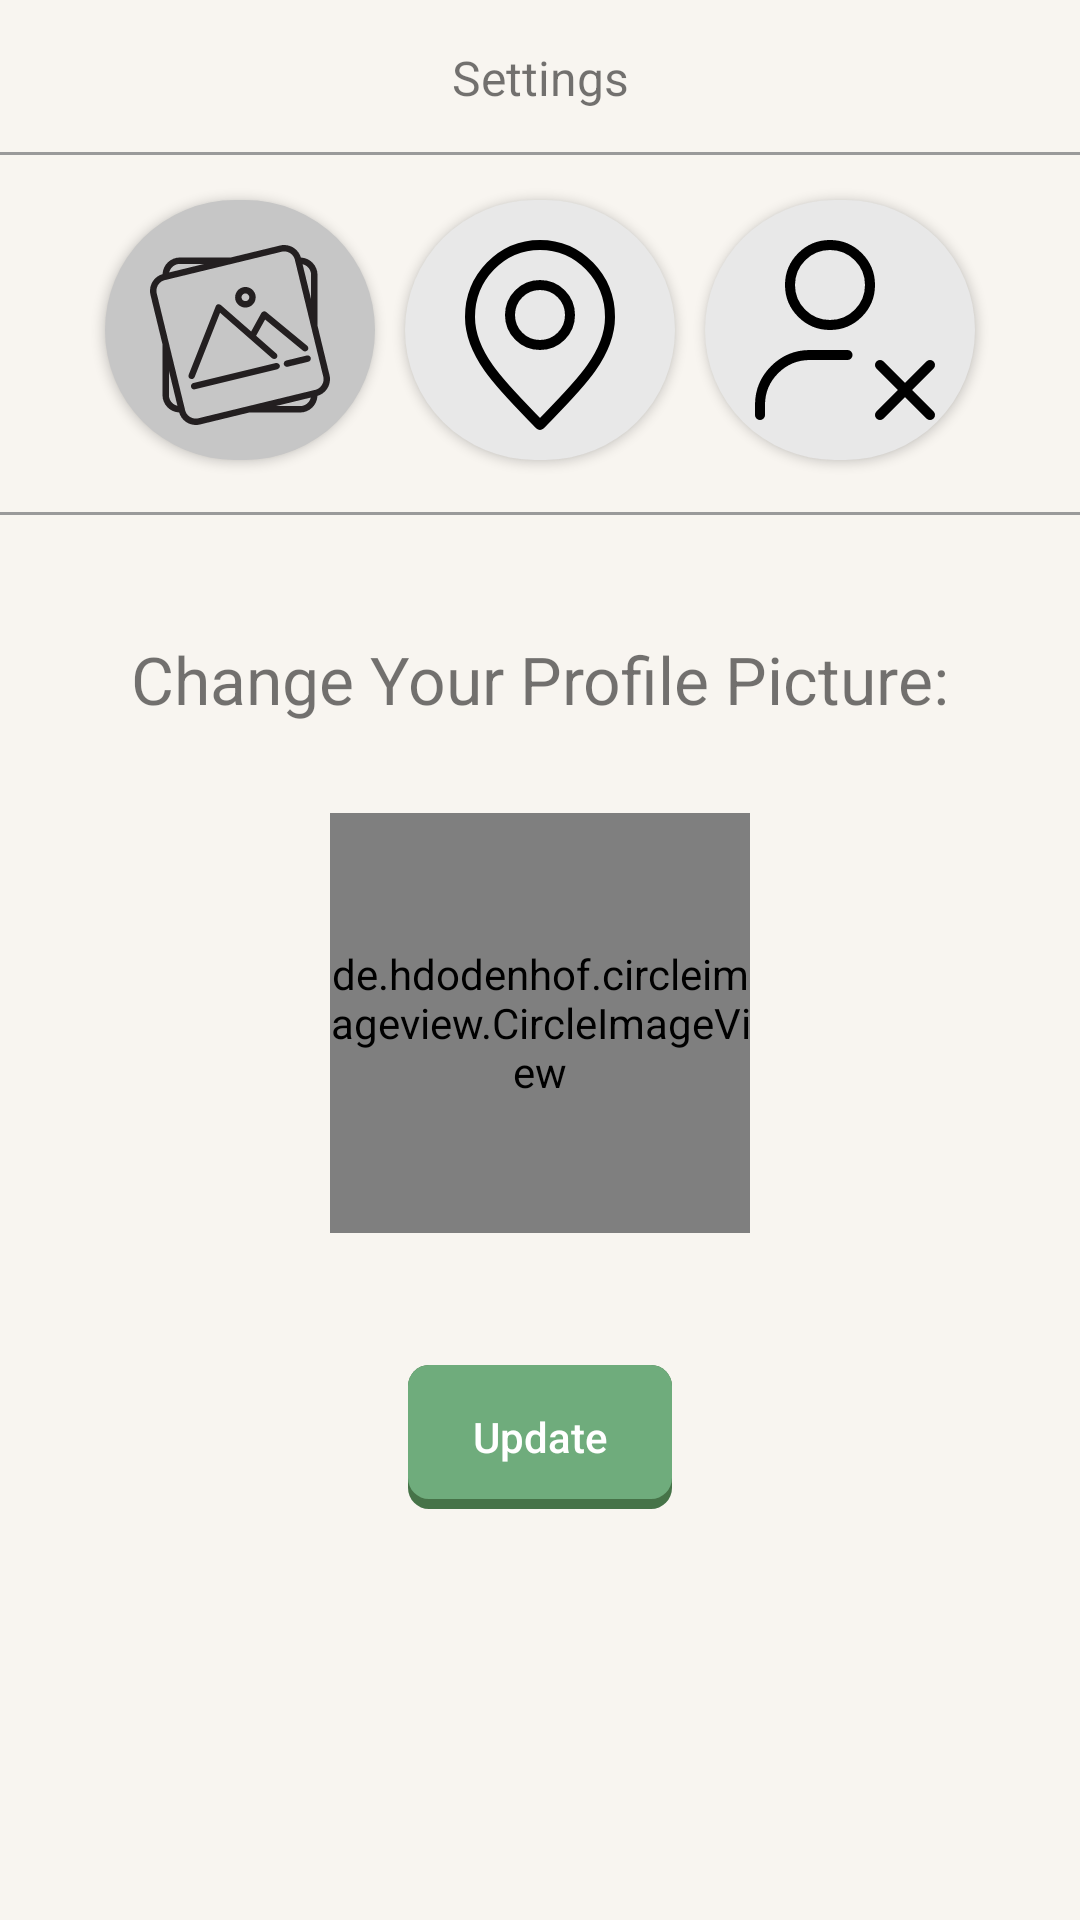

Produce the Android XML layout that renders to this screen, including the resource entries it uses.
<!-- AndroidManifest.xml: application theme Theme.AppCompat.Light.NoActionBar -->
<!-- res/layout/activity_settings.xml -->
<?xml version="1.0" encoding="utf-8"?>
<androidx.constraintlayout.widget.ConstraintLayout
    android:id="@+id/settingsActivity"
    xmlns:android="http://schemas.android.com/apk/res/android"
    xmlns:app="http://schemas.android.com/apk/res-auto"
    xmlns:tools="http://schemas.android.com/tools"
    android:layout_width="match_parent"
    android:layout_height="match_parent"
    android:background="@color/background"
    tools:context="com.bottlebattle.bottlebattle.Activities.SettingsActivity">

    <TextView
        android:id="@+id/settingsTV"
        android:layout_width="match_parent"
        android:layout_height="wrap_content"
        android:background="@drawable/bottom_border"
        android:gravity="center"
        android:padding="15dp"
        android:text="@string/settings"
        android:textSize="16sp"
        app:layout_constraintTop_toTopOf="parent"/>

    <LinearLayout
        android:id="@+id/settingsBtnBar"
        android:background="@drawable/bottom_border"
        android:layout_width="match_parent"
        android:layout_height="wrap_content"
        android:orientation="horizontal"
        android:gravity="center"
        app:layout_constraintTop_toBottomOf="@id/settingsTV"
        android:padding="10dp">
        <Button
            android:id="@+id/profilePicSettingsBtnBar"
            android:layout_width="90dp"
            android:layout_height="90dp"
            android:drawableBottom="@drawable/picture_svg"
            android:paddingBottom="15dp"
            android:background="@drawable/round_button_settings_btn_bar_pressed"
            android:layout_margin="5dp"/>
        <Button
            android:id="@+id/citySettingsBtnBar"
            android:layout_width="90dp"
            android:layout_height="90dp"
            android:drawableBottom="@drawable/location_pin_svg"
            android:paddingBottom="5dp"
            android:background="@drawable/round_button_settings_btn_bar"
            android:layout_margin="5dp"/>
        <Button
            android:id="@+id/deleteSettingsBtnBar"
            android:layout_width="90dp"
            android:layout_height="90dp"
            android:drawableBottom="@drawable/delete_user_svg"
            android:paddingBottom="5dp"
            android:background="@drawable/round_button_settings_btn_bar"
            android:layout_margin="5dp"/>
    </LinearLayout>

        <LinearLayout
            android:id="@+id/changeProfilePicSection"
            android:layout_width="match_parent"
            android:layout_height="wrap_content"
            android:layout_marginBottom="20dp"
            android:gravity="center"
            android:layout_marginTop="40dp"
            android:orientation="vertical"
            app:layout_constraintTop_toBottomOf="@+id/settingsBtnBar">
            <TextView
                android:id="@+id/changeProfilePicTxt"
                android:layout_width="wrap_content"
                android:layout_height="wrap_content"
                android:layout_gravity="center"
                android:layout_marginBottom="20dp"
                android:textSize="22sp"
                android:text="@string/change_your_profile_picture" />

            <de.hdodenhof.circleimageview.CircleImageView
                android:id="@+id/newProfilePic"
                android:layout_width="140dp"
                android:layout_height="140dp"
                android:layout_marginTop="10dp"
                android:layout_marginBottom="5dp"
                android:scaleType="centerCrop"
                android:src="@drawable/default_pfp" />

            <TextView
                android:id="@+id/newProfilePicFeedback"
                android:layout_width="wrap_content"
                android:layout_height="wrap_content"
                android:layout_gravity="center"
                android:layout_marginBottom="20dp"
                android:textColor="@color/error_feedback" />

            <Button
                android:id="@+id/changeProfilePicBtn"
                android:layout_width="wrap_content"
                android:layout_height="wrap_content"
                android:layout_gravity="center"
                android:background="@drawable/round_button_disabled"
                android:enabled="false"
                android:text="@string/update"
                android:textAllCaps="false"
                android:textColor="@color/white" />
        </LinearLayout>
        <LinearLayout
            android:id="@+id/changeCitySection"
            android:layout_width="match_parent"
            android:layout_height="wrap_content"
            android:layout_marginBottom="30dp"
            android:orientation="vertical"
            android:layout_marginTop="80dp"
            app:layout_constraintTop_toBottomOf="@+id/settingsBtnBar"
            android:visibility="gone">

            <TextView
                android:id="@+id/changeCityTV"
                android:layout_width="wrap_content"
                android:layout_height="wrap_content"
                android:layout_gravity="center"
                android:layout_marginBottom="40dp"
                android:textSize="22sp"
                android:text="@string/update_your_city" />

            <AutoCompleteTextView
                android:id="@+id/newCityACTV"
                android:layout_width="match_parent"
                android:layout_height="wrap_content"
                android:layout_marginStart="5dp"
                android:layout_marginBottom="5dp"
                android:hint="@string/city"
                android:inputType="textPhonetic"/>

            <TextView
                android:id="@+id/newCityFeedback"
                android:layout_width="wrap_content"
                android:layout_height="wrap_content"
                android:layout_gravity="end"
                android:layout_marginBottom="20dp"
                android:layout_marginEnd="5dp" />

            <Button
                android:id="@+id/changeCityBtn"
                android:layout_width="wrap_content"
                android:layout_height="wrap_content"
                android:layout_gravity="center"
                android:background="@drawable/round_button_disabled"
                android:text="@string/update"
                android:textAllCaps="false"
                android:enabled="false"
                android:textColor="@color/white" />
        </LinearLayout>
        <LinearLayout
            android:id="@+id/deleteAccountSection"
            android:layout_width="match_parent"
            android:layout_height="wrap_content"
            android:orientation="vertical"
            android:layout_marginTop="80dp"
            app:layout_constraintTop_toBottomOf="@+id/settingsBtnBar"
            android:visibility="gone">
            <TextView
                android:id="@+id/deleteAccountTV"
                android:layout_width="wrap_content"
                android:layout_height="wrap_content"
                android:layout_gravity="center"
                android:textSize="22sp"
                android:layout_marginBottom="5dp"
                android:text="@string/delete_your_account"/>
            <TextView
                android:id="@+id/deleteAccountInstructionTV"
                android:layout_width="wrap_content"
                android:layout_height="wrap_content"
                android:layout_marginBottom="40dp"
                android:textSize="18sp"
                android:gravity="center"
                android:padding="5dp"
                android:layout_gravity="center"
                android:text="@string/deletion_instruction"
                />
            <Button
                android:id="@+id/deleteBtn"
                android:layout_width="wrap_content"
                android:layout_height="wrap_content"
                android:layout_gravity="center"
                android:text="@string/delete_caps"
                android:padding="5dp"
                android:textSize="20sp"
                android:layout_marginTop="5dp"
                android:textColor="@color/white"
                android:background="@drawable/delete_account_btn"/>
            <TextView
                android:id="@+id/deleteAccountFeedback"
                android:layout_width="wrap_content"
                android:layout_height="wrap_content"
                android:layout_gravity="center"
                android:layout_marginBottom="20dp"
                android:textColor="@color/error_feedback" />
        </LinearLayout>
</androidx.constraintlayout.widget.ConstraintLayout>
<!-- resources referenced by this layout -->
<resources>
  <color name="background">#F8F5F0</color>
  <color name="error_feedback">#E53935</color>
  <color name="white">#FFFFFFFF</color>
  <!-- drawable bottom_border (drawable) -->
  <?xml version="1.0" encoding="utf-8"?>
  <layer-list xmlns:android="http://schemas.android.com/apk/res/android">
      <item>
          <shape android:shape="rectangle">
              <stroke
                  android:width="2dp"
                  android:color="#9A9A9A" />
              <solid android:color="@color/background" />
          </shape>
      </item>
  
      <item
          android:bottom="1dp">
          <shape android:shape="rectangle">
              <stroke
                  android:width="2dp"
                  android:color="@color/background" />
          </shape>
      </item>
  </layer-list>
  <!-- drawable delete_account_btn (drawable) -->
  <?xml version="1.0" encoding="utf-8"?>
  <layer-list xmlns:android="http://schemas.android.com/apk/res/android">
      
      <item>
          <shape  android:shape="rectangle">
              
              <solid android:color="#ED8E8C" />
              <corners android:radius="3dp" />
          </shape>
      </item>
      <item android:bottom="10px">
          <shape  android:shape="rectangle">
              <padding android:bottom="10dp"
                  android:top="10dp"
                  android:left="20dp"
                  android:right="20dp"/>
              
              <solid android:color="#E53935" />
              <corners android:radius="3dp" />
          </shape>
      </item>
  </layer-list>
  <!-- drawable delete_user_svg (drawable) -->
  <vector android:height="80dp" android:viewportHeight="24"
      android:viewportWidth="24" android:width="80dp" xmlns:android="http://schemas.android.com/apk/res/android">
      <path android:fillColor="#00000000"
          android:pathData="M4,20V19C4,16.239 6.239,14 9,14H12.75M16,15L18.5,17.5M18.5,17.5L21,20M18.5,17.5L21,15M18.5,17.5L16,20M15,7C15,9.209 13.209,11 11,11C8.791,11 7,9.209 7,7C7,4.791 8.791,3 11,3C13.209,3 15,4.791 15,7Z"
          android:strokeColor="#000000" android:strokeLineCap="round"
          android:strokeLineJoin="round" android:strokeWidth="1"/>
  </vector>
  <!-- drawable round_button_settings_btn_bar (drawable) -->
  <?xml version="1.0" encoding="utf-8"?>
  <layer-list xmlns:android="http://schemas.android.com/apk/res/android">
      <item android:bottom="10px">
          <shape  android:shape="rectangle">
              <solid android:color="#E8E8E8"/>
              <corners android:radius="100000dp"/>
          </shape>
      </item>
  </layer-list>
  <!-- drawable round_button_settings_btn_bar_pressed (drawable) -->
  <?xml version="1.0" encoding="utf-8"?>
  <layer-list xmlns:android="http://schemas.android.com/apk/res/android">
      <item android:bottom="10px">
          <shape  android:shape="rectangle">
              <solid android:color="#C6C6C6"/>
              <corners android:radius="100000dp"/>
          </shape>
      </item>
  </layer-list>
  <string name="change_your_profile_picture">Change Your Profile Picture:</string>
  <string name="city">City</string>
  <string name="delete_caps">DELETE</string>
  <string name="delete_your_account">Delete Your Account</string>
  <string name="deletion_instruction">To delete your account, long-press the button below.</string>
  <string name="settings">Settings</string>
  <string name="update">Update</string>
  <string name="update_your_city">Update Your City:</string>
  <color name="disabled_submit_btn_outline">#467348</color>
  <color name="disabled_submit_btn_fill">#6FAC7C</color>
</resources>
